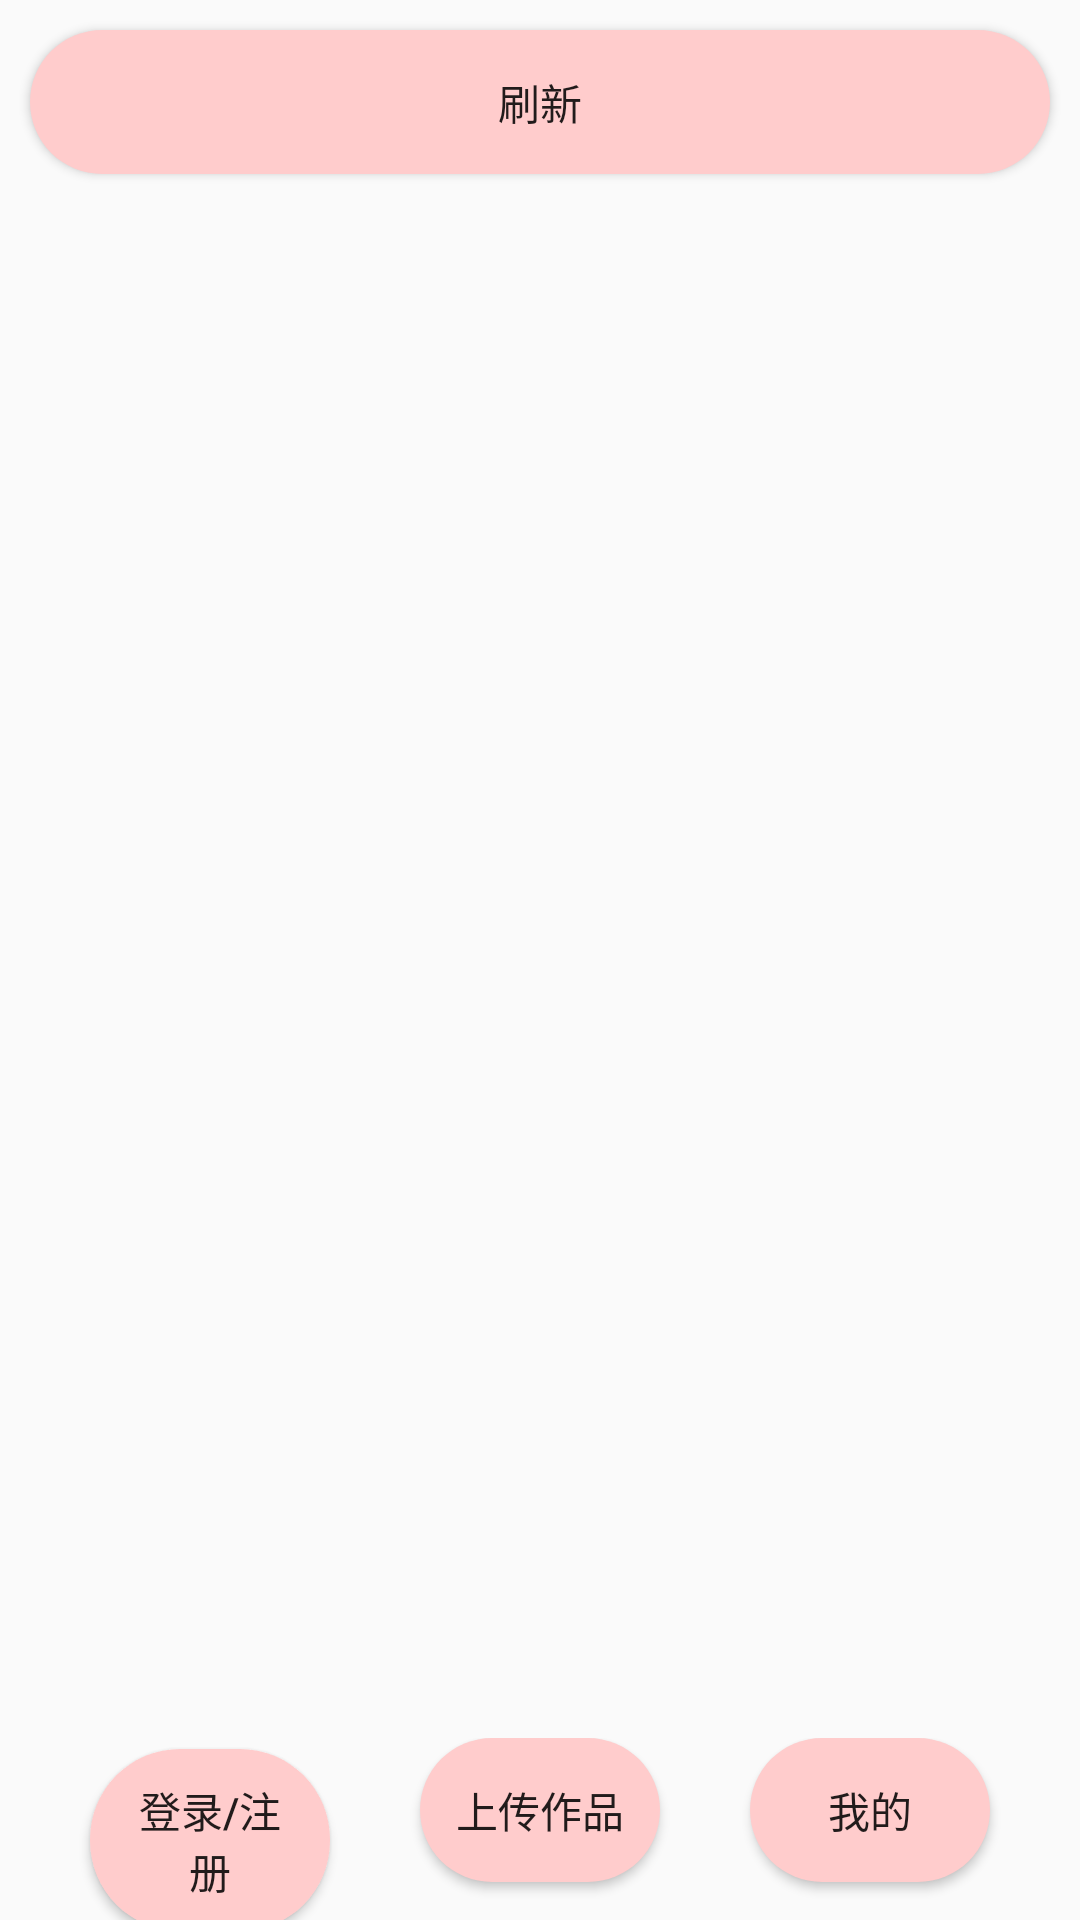

Layout XML and referenced resources for this Android screen:
<!-- AndroidManifest.xml: application theme AppTheme -->
<!-- res/layout/activity_video_list.xml -->
<?xml version="1.0" encoding="utf-8"?>
<LinearLayout
    xmlns:android="http://schemas.android.com/apk/res/android"
    xmlns:app="http://schemas.android.com/apk/res-auto"
    xmlns:tools="http://schemas.android.com/tools"
    android:layout_width="match_parent"
    android:layout_height="match_parent">

    <LinearLayout
        android:layout_width="match_parent"
        android:layout_height="match_parent"
        android:orientation="vertical">

        <Button
            android:id="@+id/btn_refresh"
            android:background="@drawable/button_circle_shape"
            android:layout_width="match_parent"
            android:layout_height="wrap_content"
            android:layout_margin="10dp"
            android:onClick="fetchFeed"
            android:text="刷新" />

        <androidx.recyclerview.widget.RecyclerView
            android:id="@+id/video_list"
            android:layout_width="match_parent"
            android:layout_height="0dp"
            android:layout_weight="1" />



        <LinearLayout
            android:id="@+id/btns"
            android:layout_width="match_parent"
            android:layout_height="wrap_content"
            android:layout_marginTop="10dp"

            android:orientation="horizontal">

            <Button
                android:id="@+id/btn_main_login"
                android:background="@drawable/button_circle_shape"
                android:layout_width="20dp"
                android:layout_height="wrap_content"
                android:layout_marginLeft="30dp"
                android:layout_marginRight="30dp"
                android:layout_weight="0.3"
                android:text="登录/注册" />

            <Button
                android:id="@+id/btn_main_upload"
                android:background="@drawable/button_circle_shape"
                android:layout_width="20dp"
                android:layout_height="wrap_content"
                android:layout_weight="0.3"
                android:text="上传作品" />

            <Button
                android:id="@+id/btn_main_mine"
                android:background="@drawable/button_circle_shape"
                android:layout_width="20dp"
                android:layout_height="wrap_content"
                android:layout_marginRight="30dp"
                android:layout_marginLeft="30dp"
                android:layout_weight="0.3"
                android:text="我的" />

        </LinearLayout>
    </LinearLayout>
</LinearLayout>
<!-- resources referenced by this layout -->
<resources>
  <!-- drawable button_circle_shape (drawable) -->
  <?xml version="1.0" encoding="UTF-8"?>
  <shape
      xmlns:android="http://schemas.android.com/apk/res/android"
      android:shape="rectangle">
      
      <solid android:color="#ffCCCC" />
      
      
      <corners
          android:radius="30dip" />
      
      
      
      
      
      
      
      **设置文字padding**
      
      <padding
          android:left="10dp"
          android:top="10dp"
          android:right="10dp"
          android:bottom="10dp"
          />
  </shape>
  <style name="AppTheme" parent="Theme.AppCompat.Light.DarkActionBar">
          
          <item name="colorPrimary">@color/colorPrimary</item>
          <item name="colorPrimaryDark">@color/gray</item>
          <item name="colorAccent">@color/colorAccent</item>
      </style>
  <color name="colorPrimary">#666666</color>
  <color name="gray">#7E7777</color>
  <color name="colorAccent">#FF4081</color>
</resources>
